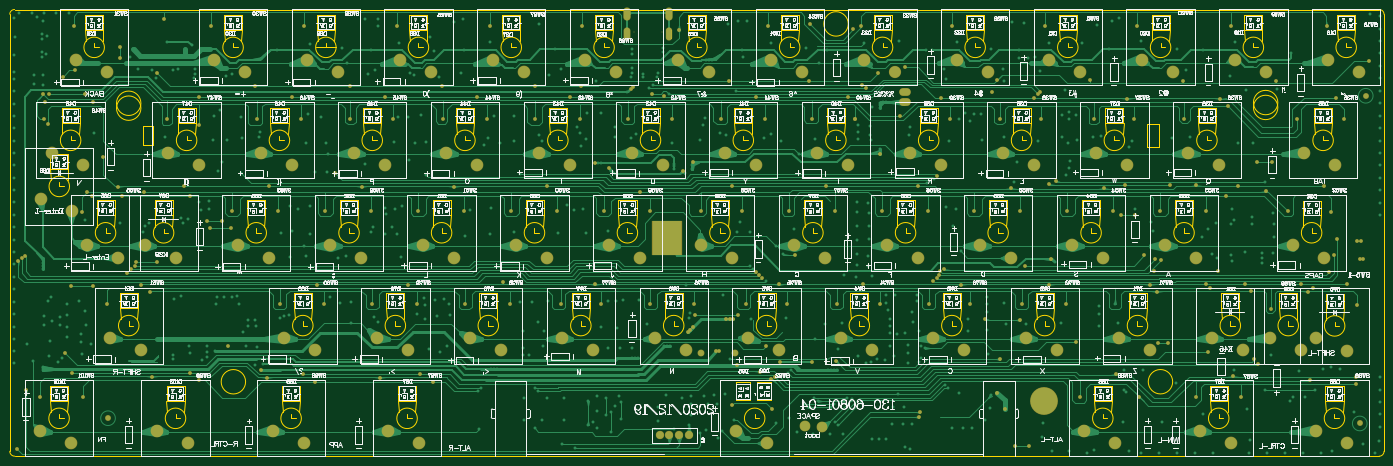
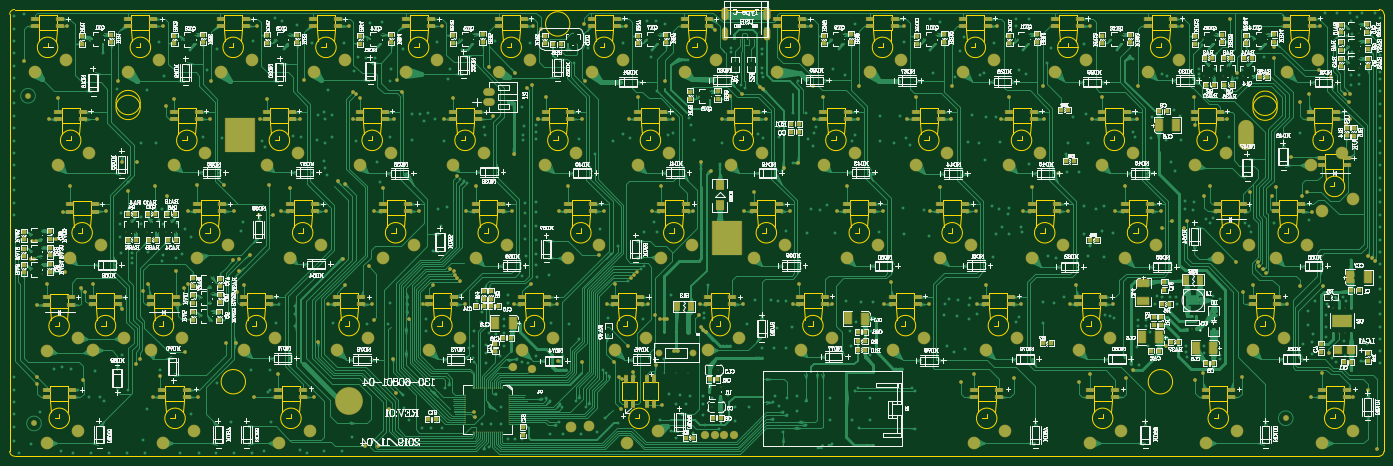
Circuit board: 9 layer files. Board 281.5 x 91.5 mm.
- bottom_copper: PCB1.GBL (251222 bytes)
- bottom_silk: PCB1.GBO (494787 bytes)
- paste: PCB1.GBP (27829 bytes)
- bottom_mask: PCB1.GBS (47984 bytes)
- outline: PCB1.GKO (39437 bytes)
- top_copper: PCB1.GTL (160340 bytes)
- top_silk: PCB1.GTO (524580 bytes)
- paste: PCB1.GTP (16142 bytes)
- top_mask: PCB1.GTS (27987 bytes)

=== bottom_copper: PCB1.GBL (251222 bytes, source omitted) ===
=== bottom_silk: PCB1.GBO (494787 bytes, source omitted) ===
=== paste: PCB1.GBP (27829 bytes, source omitted) ===
=== bottom_mask: PCB1.GBS (47984 bytes, source omitted) ===
=== outline: PCB1.GKO (39437 bytes, source omitted) ===
=== top_copper: PCB1.GTL (160340 bytes, source omitted) ===
=== top_silk: PCB1.GTO (524580 bytes, source omitted) ===
=== paste: PCB1.GTP (16142 bytes, source omitted) ===
=== top_mask: PCB1.GTS (27987 bytes, source omitted) ===
